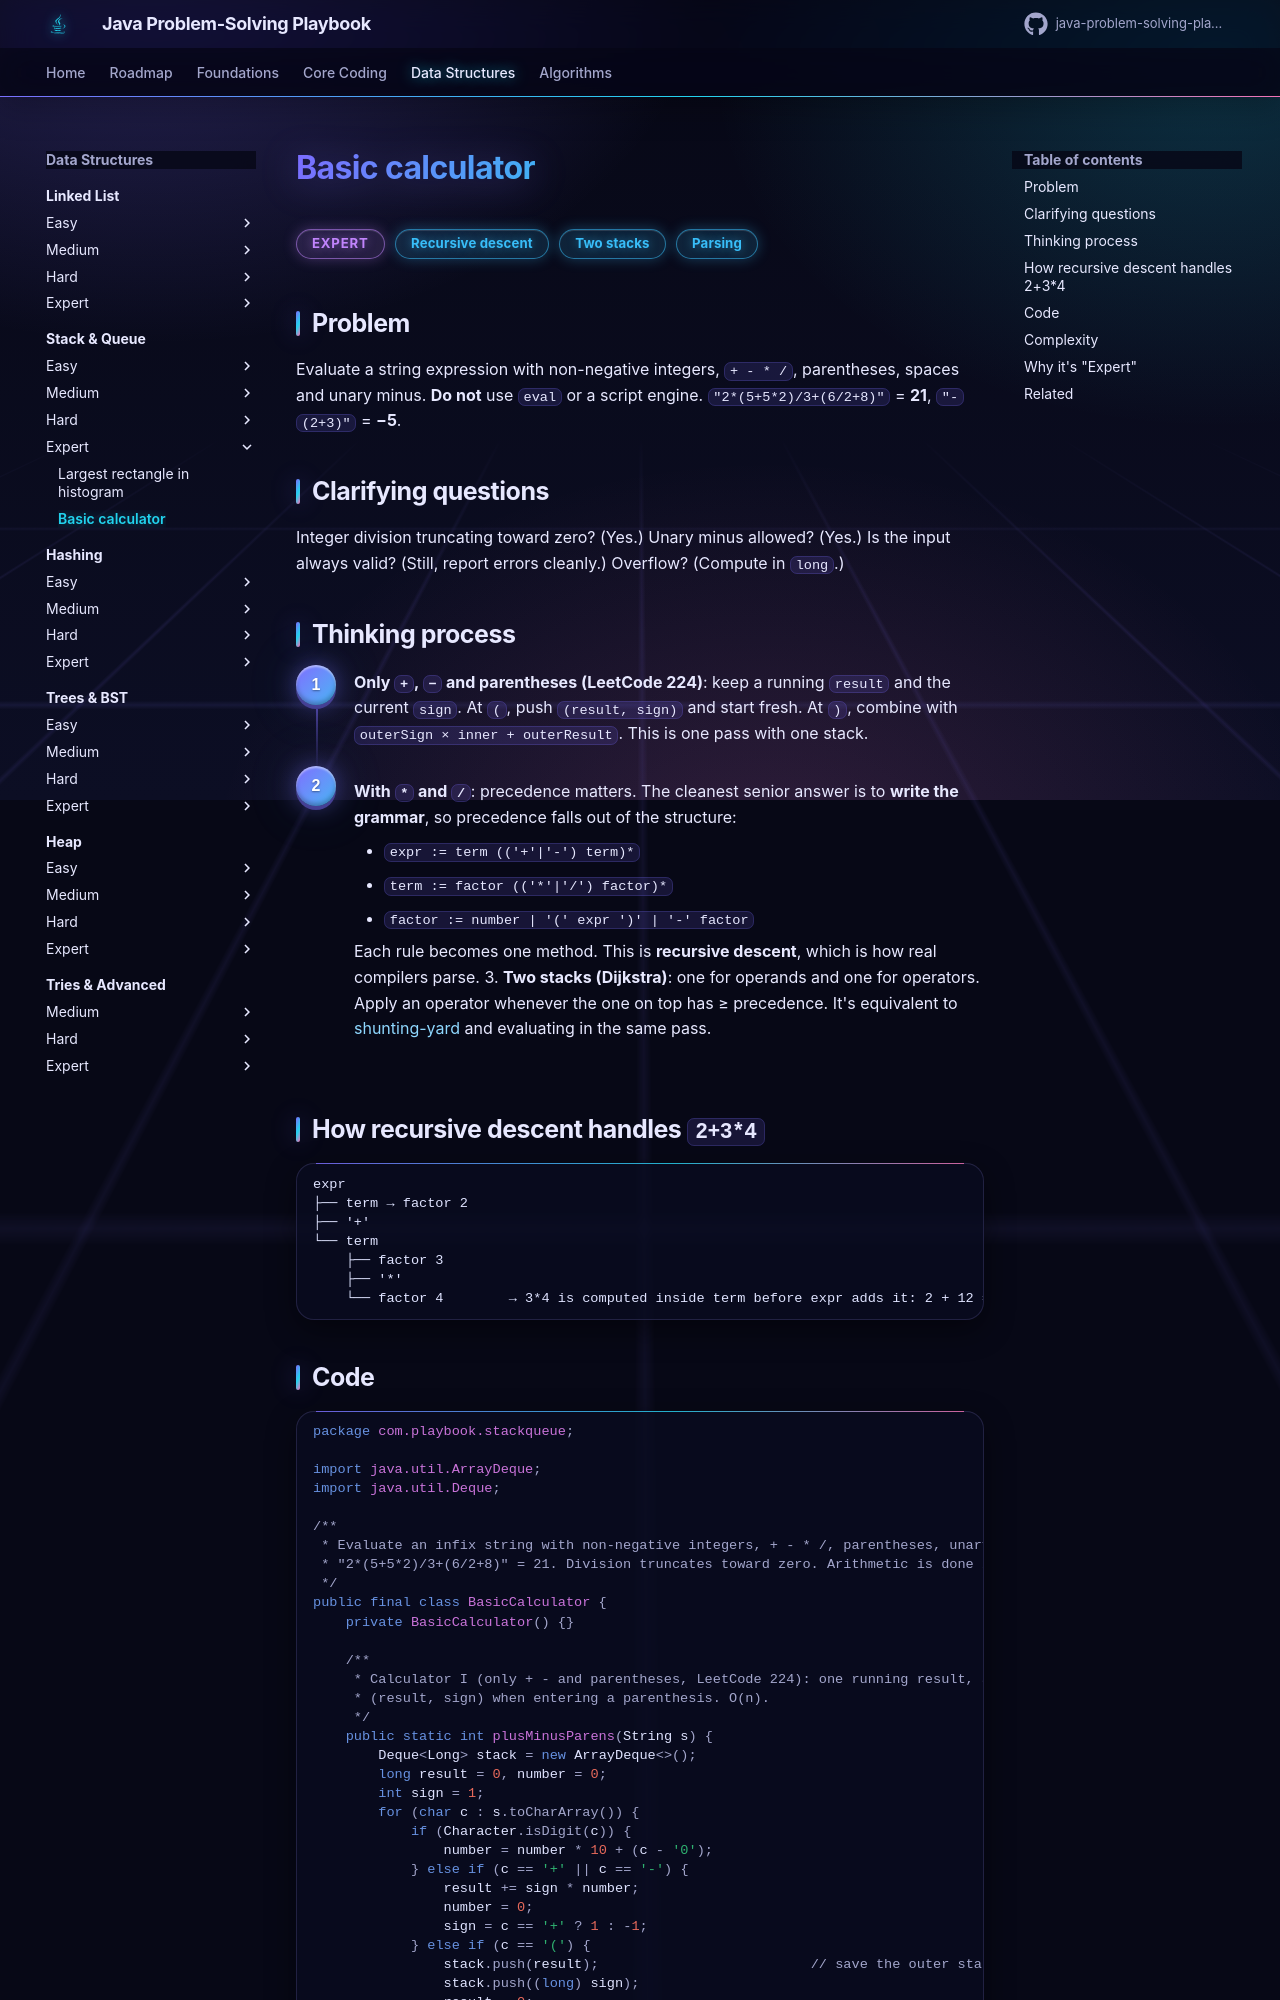

repository: khiruashish/java-problem-solving-playbook · page: 07-stack-queue/basic-calculator/index.html · generator: mkdocs

# Basic calculator

<span class="badge expert">Expert</span> <span class="badge tag">Recursive descent</span> <span class="badge tag">Two stacks</span> <span class="badge tag">Parsing</span>

## Problem
Evaluate a string expression with non-negative integers, `+ - * /`, parentheses, spaces and unary minus. **Do not**
use `eval` or a script engine. `"2*(5+5*2)/3+(6/2+8)"` = **21**, `"-(2+3)"` = **−5**.

## Clarifying questions
Integer division truncating toward zero? (Yes.) Unary minus allowed? (Yes.) Is the input always valid? (Still, report
errors cleanly.) Overflow? (Compute in `long`.)
